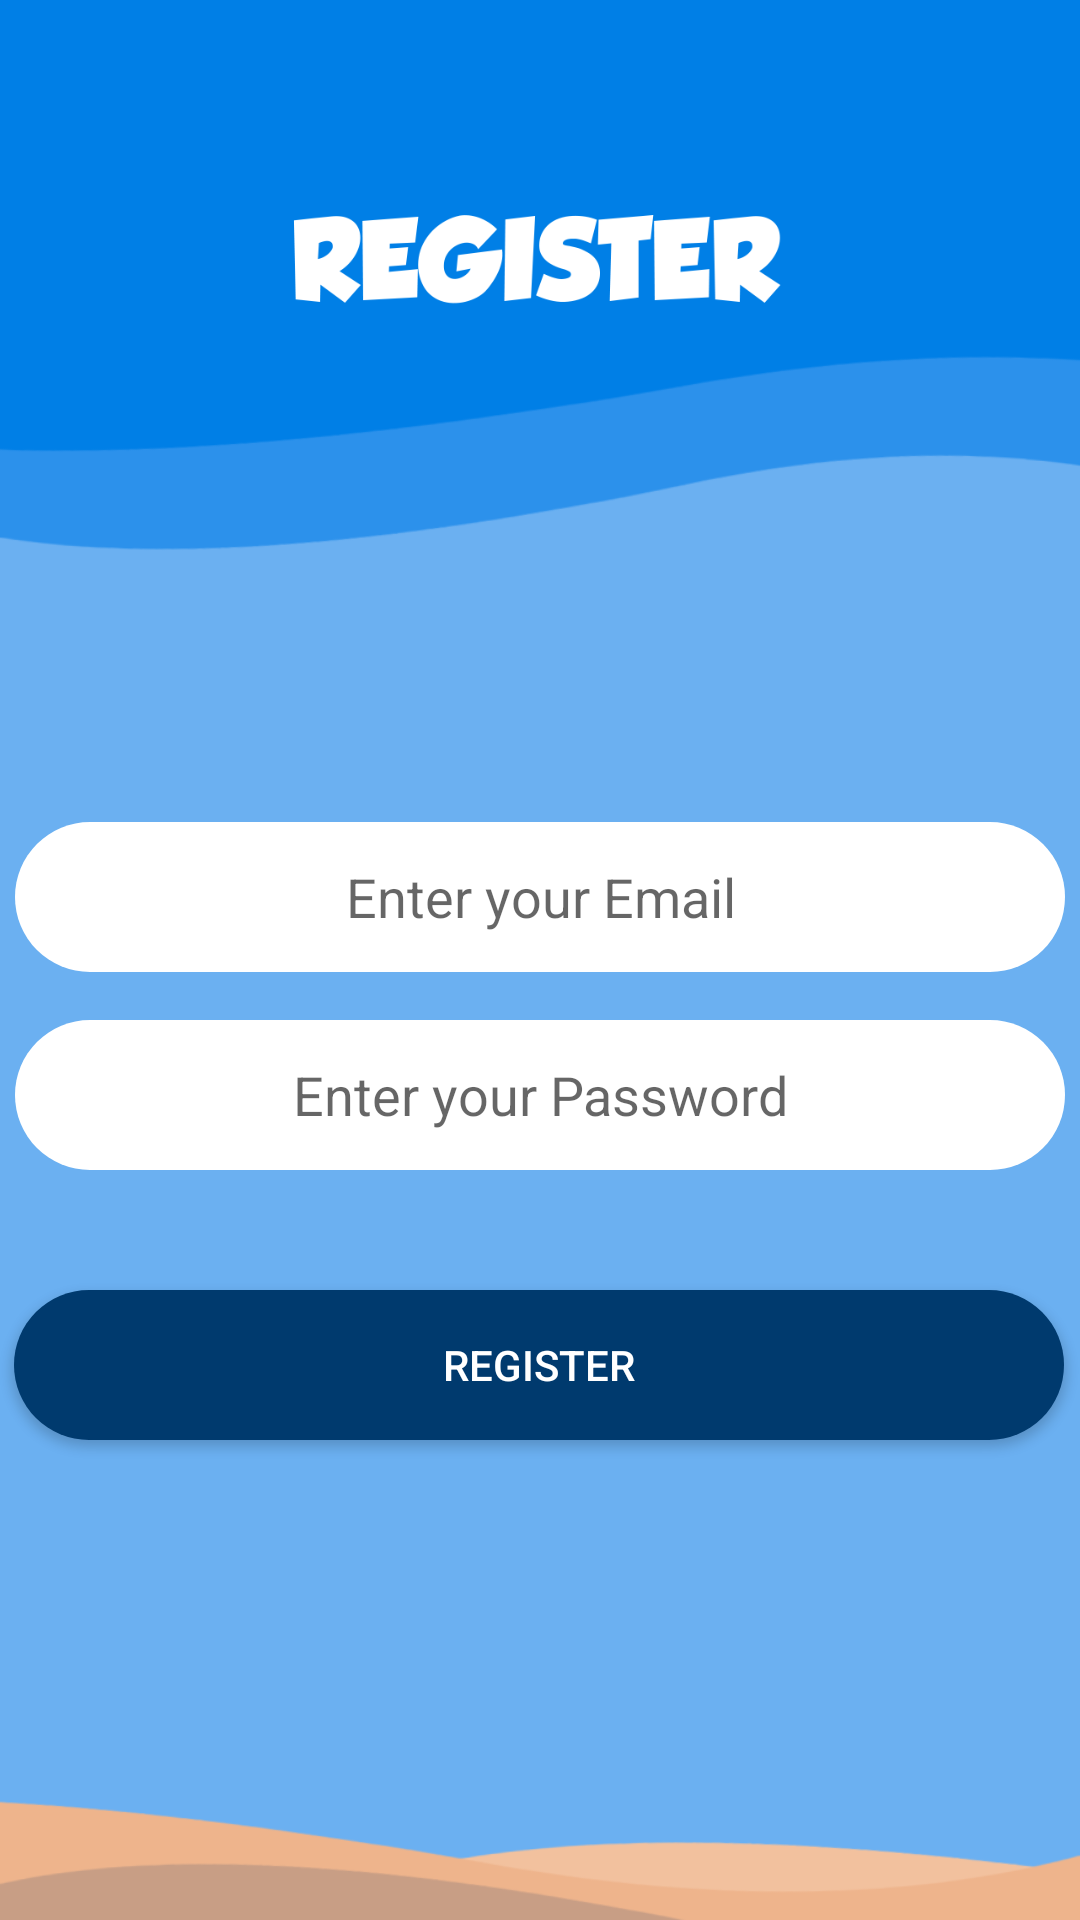

Android layout source for this screen:
<!-- AndroidManifest.xml: application theme Theme.FishGuidePro -->
<!-- res/layout/activity_register.xml -->
<?xml version="1.0" encoding="utf-8"?>
<androidx.constraintlayout.widget.ConstraintLayout xmlns:android="http://schemas.android.com/apk/res/android"
    xmlns:app="http://schemas.android.com/apk/res-auto"
    xmlns:tools="http://schemas.android.com/tools"
    android:layout_width="match_parent"
    android:layout_height="match_parent"
    tools:context=".login"
    android:background="@drawable/login">

    <ProgressBar
        android:id="@+id/progressBar"
        android:layout_width="wrap_content"
        android:layout_height="wrap_content"
        android:visibility="gone"
        app:layout_constraintEnd_toEndOf="parent"
        app:layout_constraintStart_toStartOf="parent"
        app:layout_constraintTop_toTopOf="parent" />


    <Button
        android:id="@+id/btn_Reg"
        android:layout_width="350dp"
        android:layout_height="50dp"
        android:layout_marginTop="40dp"
        android:background="@drawable/button_radius"
        android:text="@string/register"
        android:textColor="@color/white"
        app:layout_constraintEnd_toEndOf="parent"
        app:layout_constraintHorizontal_bias="0.483"
        app:layout_constraintStart_toStartOf="parent"
        app:layout_constraintTop_toBottomOf="@+id/password">

    </Button>

    <TextView
        android:id="@+id/loginNow"
        android:layout_width="match_parent"
        android:layout_height="wrap_content"
        android:layout_marginTop="8dp"
        android:gravity="center"
        android:text="Log in Here"
        android:textColor="@color/darkBlue"
        android:textSize="20dp"
        android:textStyle="bold"
        app:layout_constraintEnd_toEndOf="parent"
        app:layout_constraintHorizontal_bias="0.0"
        app:layout_constraintStart_toStartOf="parent"
        app:layout_constraintTop_toBottomOf="@+id/regNow2" />

    <TextView
        android:id="@+id/regNow2"
        android:layout_width="match_parent"
        android:layout_height="wrap_content"
        android:layout_marginTop="176dp"
        android:gravity="center"
        android:text="@string/already_have_an_account"
        android:textColor="@color/white"
        android:textSize="15dp"
        app:layout_constraintEnd_toEndOf="parent"
        app:layout_constraintHorizontal_bias="0.0"
        app:layout_constraintStart_toStartOf="parent"
        app:layout_constraintTop_toBottomOf="@+id/btn_Reg"
        tools:ignore="TextSizeCheck" />

    <com.google.android.material.textfield.TextInputEditText
        android:id="@+id/password"
        android:layout_width="350dp"
        android:layout_height="50dp"
        android:layout_marginTop="16dp"
        android:gravity="center"
        android:background="@drawable/text_radius"
        android:hint="@string/enter_your_password"
        android:inputType="textPassword"
        app:layout_constraintEnd_toEndOf="parent"
        app:layout_constraintHorizontal_bias="0.516"
        app:layout_constraintStart_toStartOf="parent"
        app:layout_constraintTop_toBottomOf="@+id/email"></com.google.android.material.textfield.TextInputEditText>

    <com.google.android.material.textfield.TextInputEditText
        android:id="@+id/email"
        android:layout_width="350dp"
        android:layout_height="50dp"
        android:layout_marginTop="160dp"
        android:background="@drawable/text_radius"
        android:gravity="center"
        android:hint="@string/enter_your_email"
        app:layout_constraintEnd_toEndOf="parent"
        app:layout_constraintHorizontal_bias="0.491"
        app:layout_constraintStart_toStartOf="parent"
        app:layout_constraintTop_toBottomOf="@+id/imageView"></com.google.android.material.textfield.TextInputEditText>

    <ImageView
        android:id="@+id/imageView"
        android:layout_width="166dp"
        android:layout_height="54dp"
        android:layout_marginTop="60dp"
        app:layout_constraintEnd_toEndOf="parent"
        app:layout_constraintHorizontal_bias="0.497"
        app:layout_constraintStart_toStartOf="parent"
        app:layout_constraintTop_toTopOf="parent"
        app:srcCompat="@drawable/regword" />

</androidx.constraintlayout.widget.ConstraintLayout>
<!-- resources referenced by this layout -->
<resources>
  <color name="darkBlue">#003a6e</color>
  <color name="white">#FFFFFFFF</color>
  <!-- drawable button_radius (drawable) -->
  <?xml version="1.0" encoding="utf-8"?>
  <shape xmlns:android="http://schemas.android.com/apk/res/android">
  <solid android:color="@color/darkBlue"/>
      <corners
          android:topLeftRadius="50dp"
          android:bottomLeftRadius="50dp"
          android:bottomRightRadius="50dp"
          android:topRightRadius="50dp"/>
  
  </shape>
  <!-- drawable login: png bitmap (drawable, 24472 bytes) -->
  <!-- drawable regword: png bitmap (drawable, 12605 bytes) -->
  <!-- drawable text_radius (drawable) -->
  <?xml version="1.0" encoding="utf-8"?>
  <shape xmlns:android="http://schemas.android.com/apk/res/android">
  
      <solid android:color="@color/white"/>
      <corners
          android:topLeftRadius="50dp"
          android:bottomLeftRadius="50dp"
          android:bottomRightRadius="50dp"
          android:topRightRadius="50dp"/>
  
  </shape>
  <string name="already_have_an_account">Already Have an account ?</string>
  <string name="enter_your_email">Enter your Email</string>
  <string name="enter_your_password">Enter your Password</string>
  <string name="register">Register</string>
  <style name="Theme.FishGuidePro" parent="Base.Theme.FishGuidePro" />
  <style name="Base.Theme.FishGuidePro" parent="Theme.AppCompat.Light.DarkActionBar">
          
          
      </style>
</resources>
